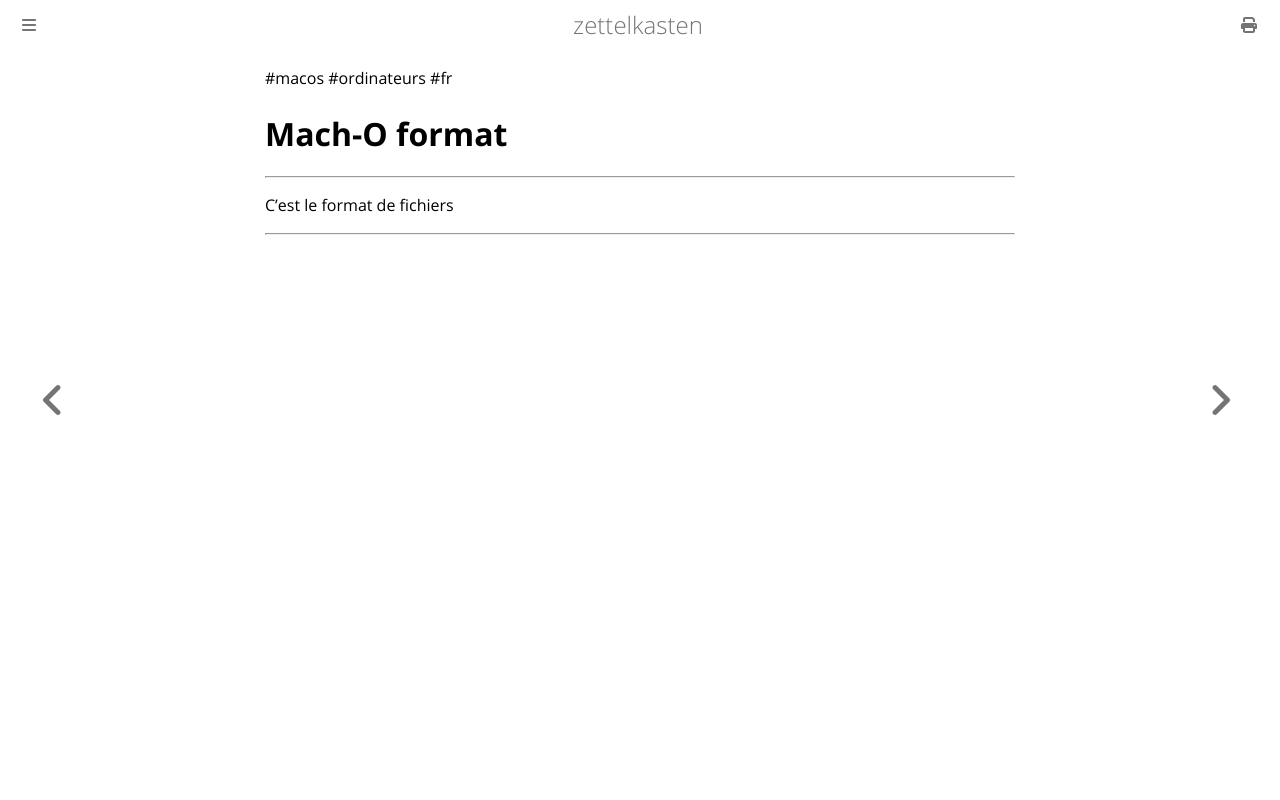

repository: aliasgwynplaine/z · page: 1c3-format-Mach-O.html · generator: mdbook

#macos #ordinateurs #fr 
# Mach-O format
---
C'est le format de fichiers

---
